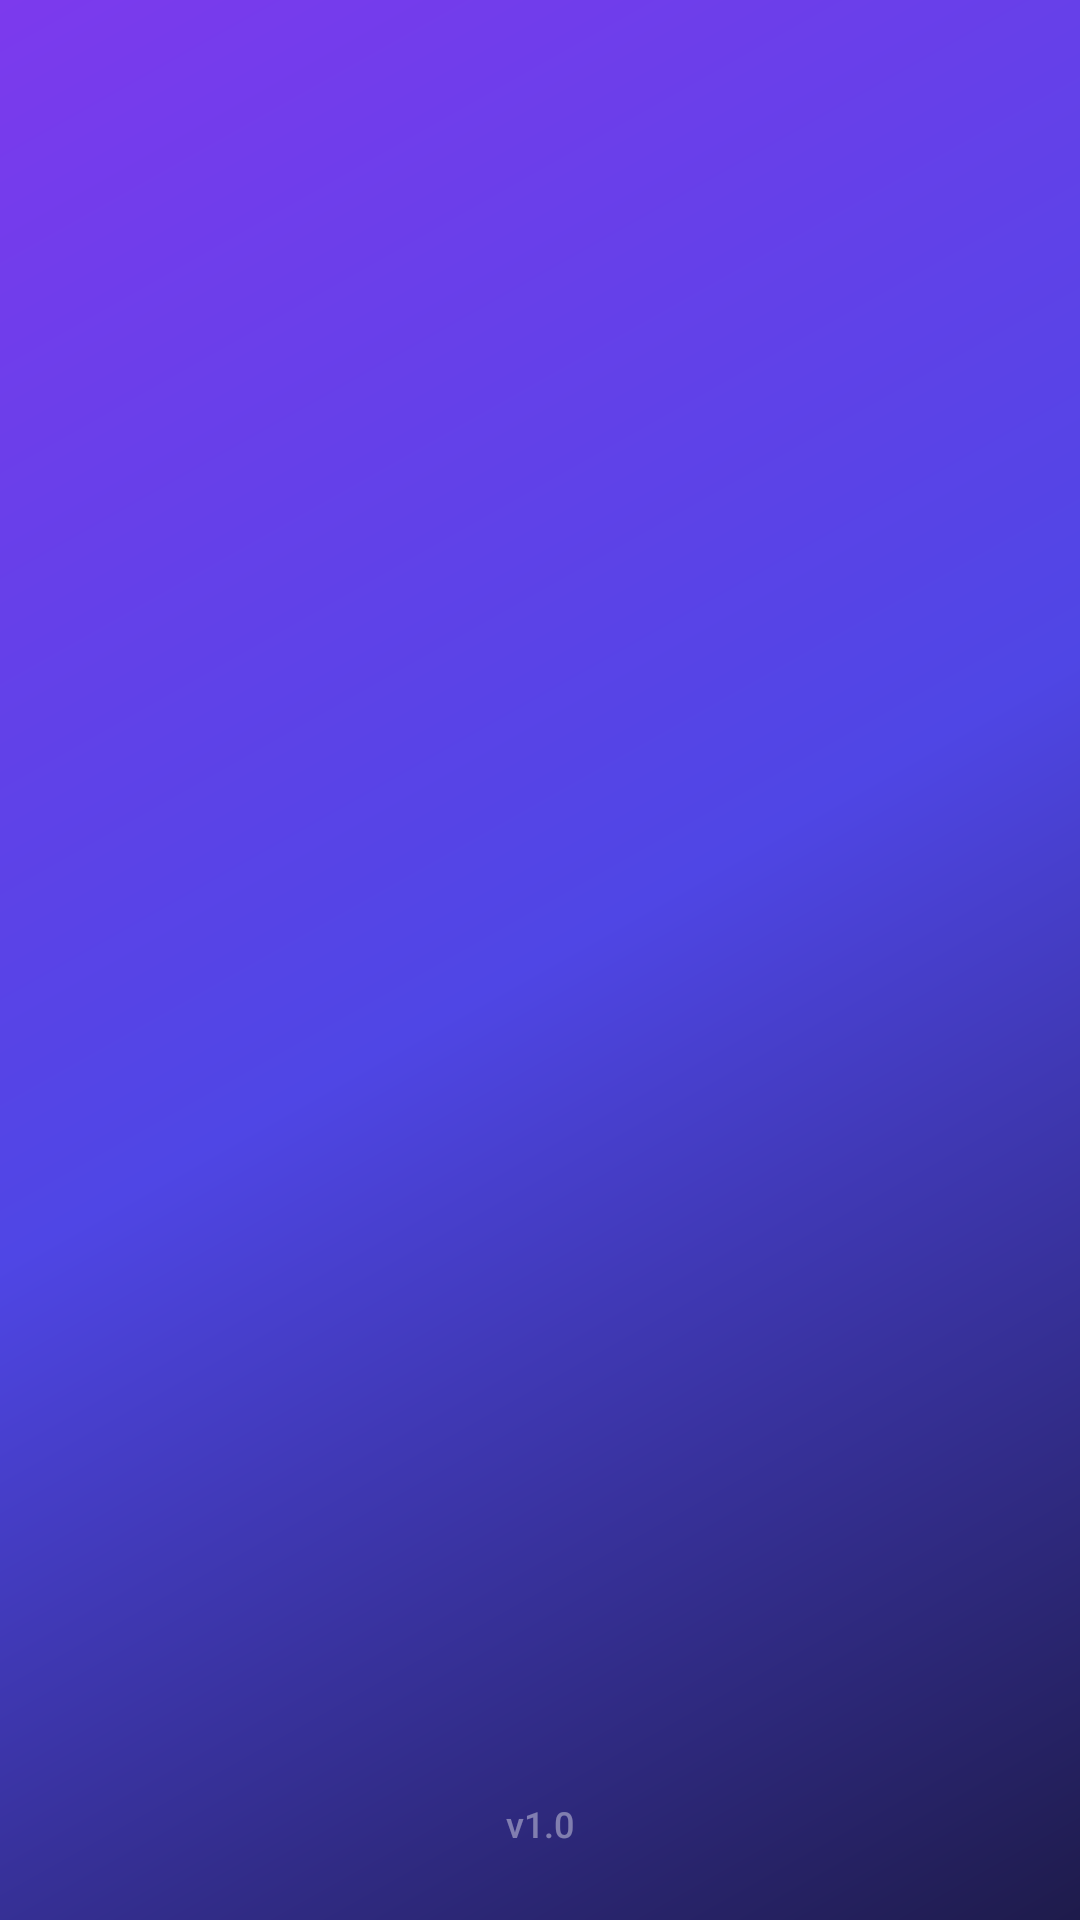

Layout XML and referenced resources for this Android screen:
<!-- AndroidManifest.xml: activity theme Theme.MoveWise.Splash -->
<!-- res/layout/activity_splash.xml -->
<?xml version="1.0" encoding="utf-8"?>
<androidx.constraintlayout.widget.ConstraintLayout xmlns:android="http://schemas.android.com/apk/res/android"
    xmlns:app="http://schemas.android.com/apk/res-auto"
    xmlns:tools="http://schemas.android.com/tools"
    android:layout_width="match_parent"
    android:layout_height="match_parent"
    android:background="@drawable/bg_splash_gradient"
    tools:context=".SplashActivity">

    
    <View
        android:layout_width="200dp"
        android:layout_height="200dp"
        android:layout_marginTop="-60dp"
        android:layout_marginEnd="-40dp"
        android:alpha="0.15"
        android:background="@drawable/bg_white_circle"
        app:layout_constraintEnd_toEndOf="parent"
        app:layout_constraintTop_toTopOf="parent" />

    
    <View
        android:layout_width="160dp"
        android:layout_height="160dp"
        android:layout_marginBottom="-40dp"
        android:layout_marginStart="-30dp"
        android:alpha="0.1"
        android:background="@drawable/bg_white_circle"
        app:layout_constraintBottom_toBottomOf="parent"
        app:layout_constraintStart_toStartOf="parent" />

    
    <FrameLayout
        android:id="@+id/logo_container"
        android:layout_width="180dp"
        android:layout_height="180dp"
        android:alpha="0"
        app:layout_constraintBottom_toBottomOf="parent"
        app:layout_constraintEnd_toEndOf="parent"
        app:layout_constraintStart_toStartOf="parent"
        app:layout_constraintTop_toTopOf="parent"
        app:layout_constraintVertical_bias="0.38">

        
        <View
            android:layout_width="match_parent"
            android:layout_height="match_parent"
            android:background="@drawable/bg_splash_logo_ring" />

        
        <ImageView
            android:id="@+id/iv_logo"
            android:layout_width="100dp"
            android:layout_height="100dp"
            android:layout_gravity="center"
            android:src="@drawable/app_logo_new" />
    </FrameLayout>

    
    <TextView
        android:id="@+id/tv_app_name"
        android:layout_width="wrap_content"
        android:layout_height="wrap_content"
        android:layout_marginTop="28dp"
        android:alpha="0"
        android:letterSpacing="0.08"
        android:text="MoveWise"
        android:textColor="@color/white"
        android:textSize="42sp"
        android:textStyle="bold"
        app:layout_constraintEnd_toEndOf="parent"
        app:layout_constraintStart_toStartOf="parent"
        app:layout_constraintTop_toBottomOf="@+id/logo_container" />

    
    <TextView
        android:id="@+id/tv_tagline"
        android:layout_width="wrap_content"
        android:layout_height="wrap_content"
        android:layout_marginTop="12dp"
        android:alpha="0"
        android:letterSpacing="0.15"
        android:text="Your AI Fitness Companion"
        android:textColor="#C8C8FF"
        android:textSize="15sp"
        android:textStyle="italic"
        app:layout_constraintEnd_toEndOf="parent"
        app:layout_constraintStart_toStartOf="parent"
        app:layout_constraintTop_toBottomOf="@+id/tv_app_name" />

    
    <com.google.android.material.progressindicator.LinearProgressIndicator
        android:id="@+id/progressBar"
        android:layout_width="160dp"
        android:layout_height="wrap_content"
        android:layout_marginBottom="64dp"
        android:alpha="0"
        android:indeterminate="true"
        app:indicatorColor="@color/white"
        app:trackColor="#33FFFFFF"
        app:trackCornerRadius="4dp"
        app:trackThickness="4dp"
        app:layout_constraintBottom_toBottomOf="parent"
        app:layout_constraintEnd_toEndOf="parent"
        app:layout_constraintStart_toStartOf="parent" />

    
    <TextView
        android:layout_width="wrap_content"
        android:layout_height="wrap_content"
        android:layout_marginBottom="24dp"
        android:alpha="0.4"
        android:text="v1.0"
        android:textColor="@color/white"
        android:textSize="12sp"
        app:layout_constraintBottom_toBottomOf="parent"
        app:layout_constraintEnd_toEndOf="parent"
        app:layout_constraintStart_toStartOf="parent" />

</androidx.constraintlayout.widget.ConstraintLayout>
<!-- resources referenced by this layout -->
<resources>
  <color name="white">#FFFFFF</color>
  <!-- drawable bg_splash_gradient (drawable) -->
  <?xml version="1.0" encoding="utf-8"?>
  <shape xmlns:android="http://schemas.android.com/apk/res/android">
      <gradient
          android:angle="135"
          android:startColor="@color/bg_splash_start"
          android:centerColor="@color/bg_splash_mid"
          android:endColor="@color/bg_splash_end"
          android:type="linear" />
  </shape>
  <!-- drawable bg_splash_logo_ring (drawable) -->
  <?xml version="1.0" encoding="utf-8"?>
  <layer-list xmlns:android="http://schemas.android.com/apk/res/android">
      
      <item>
          <shape android:shape="oval">
              <solid android:color="#1A818CF8" />
              <size android:width="180dp" android:height="180dp" />
          </shape>
      </item>
      
      <item android:left="10dp" android:top="10dp" android:right="10dp" android:bottom="10dp">
          <shape android:shape="oval">
              <solid android:color="#33FFFFFF" />
          </shape>
      </item>
      
      <item android:left="20dp" android:top="20dp" android:right="20dp" android:bottom="20dp">
          <shape android:shape="oval">
              <solid android:color="#55FFFFFF" />
          </shape>
      </item>
  </layer-list>
  <style name="Theme.MoveWise.Splash" parent="Theme.MoveWise">
          <item name="android:statusBarColor">@android:color/transparent</item>
          <item name="android:navigationBarColor">@android:color/transparent</item>
          <item name="android:windowTranslucentStatus">true</item>
          <item name="android:windowTranslucentNavigation">true</item>
      </style>
  <color name="bg_splash_start">#1E1B4B</color>
  <color name="bg_splash_mid">#4F46E5</color>
  <color name="bg_splash_end">#7C3AED</color>
  <style name="Theme.MoveWise" parent="Theme.Material3.DayNight.NoActionBar">
          <item name="colorPrimary">@color/md_theme_light_primary</item>
          <item name="colorOnPrimary">@color/md_theme_light_onPrimary</item>
          <item name="colorPrimaryContainer">@color/md_theme_light_primaryContainer</item>
          <item name="colorOnPrimaryContainer">@color/md_theme_light_onPrimaryContainer</item>
  
          <item name="colorSecondary">@color/md_theme_light_secondary</item>
          <item name="colorOnSecondary">@color/md_theme_light_onSecondary</item>
          <item name="colorSecondaryContainer">@color/md_theme_light_secondaryContainer</item>
          <item name="colorOnSecondaryContainer">@color/md_theme_light_onSecondaryContainer</item>
  
          <item name="colorTertiary">@color/md_theme_light_tertiary</item>
          <item name="colorOnTertiary">@color/md_theme_light_onTertiary</item>
          <item name="colorTertiaryContainer">@color/md_theme_light_tertiaryContainer</item>
          <item name="colorOnTertiaryContainer">@color/md_theme_light_onTertiaryContainer</item>
  
          <item name="android:statusBarColor">@android:color/transparent</item>
          <item name="android:navigationBarColor">@color/bg_nav_surface</item>
          <item name="android:windowBackground">@color/bg_surface</item>
          <item name="android:fontFamily">sans-serif-medium</item>
      </style>
  <color name="md_theme_light_primary">#4F46E5</color>
  <color name="md_theme_light_onPrimary">#FFFFFF</color>
  <color name="md_theme_light_primaryContainer">#E0E7FF</color>
  <color name="md_theme_light_onPrimaryContainer">#1E1B4B</color>
  <color name="md_theme_light_secondary">#7C3AED</color>
  <color name="md_theme_light_onSecondary">#FFFFFF</color>
  <color name="md_theme_light_secondaryContainer">#EDE9FE</color>
  <color name="md_theme_light_onSecondaryContainer">#2E1065</color>
  <color name="md_theme_light_tertiary">#EC4899</color>
  <color name="md_theme_light_onTertiary">#FFFFFF</color>
  <color name="md_theme_light_tertiaryContainer">#FCE7F3</color>
  <color name="md_theme_light_onTertiaryContainer">#831843</color>
  <color name="bg_nav_surface">#FFFFFF</color>
  <color name="bg_surface">#F8FAFC</color>
</resources>
